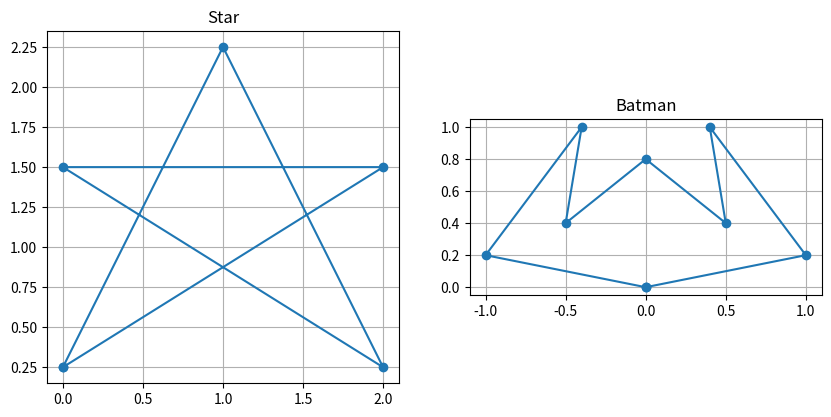
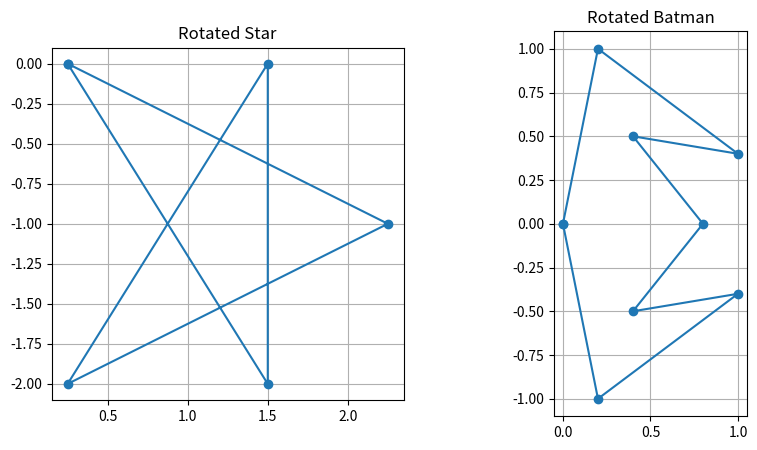
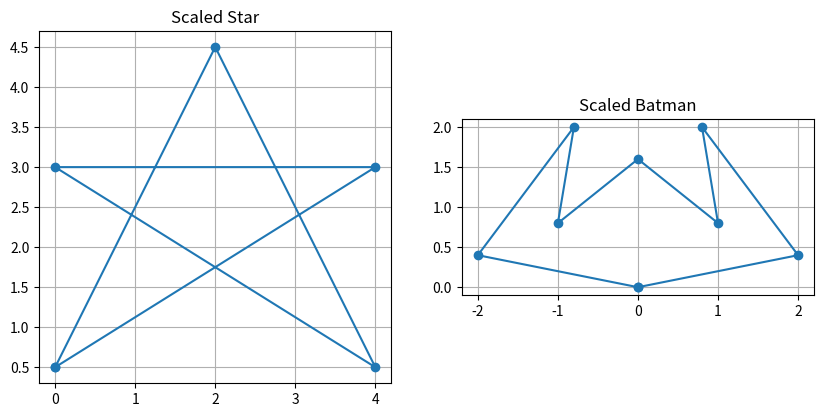
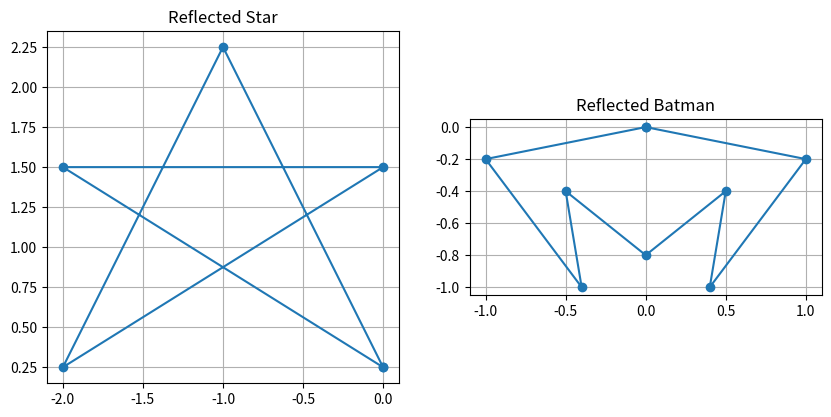
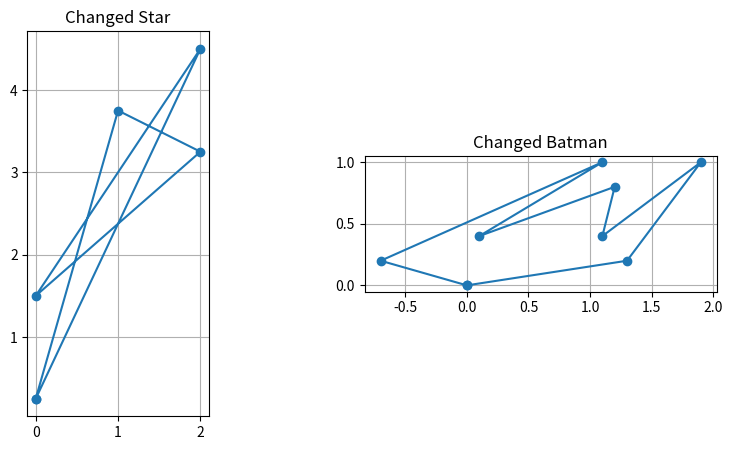
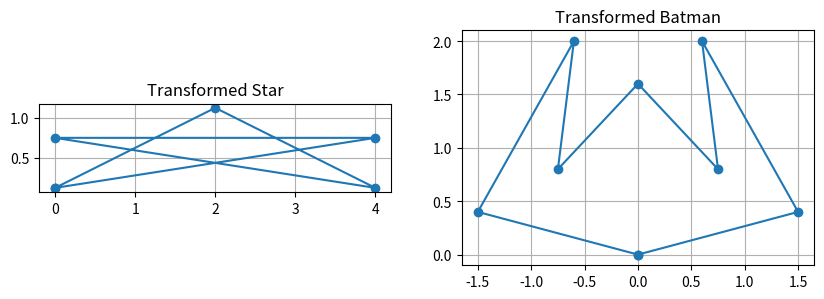

Write the Python code that produced these figures, in order.
import numpy as np
import matplotlib.pyplot as plt

star = np.array([
    [0, 0.25], [1, 2.25], [2, 0.25], [0, 1.5], [2, 1.5], [0, 0.25]
])
batman = np.array([
    [0, 0], [1, 0.2], [0.4, 1], [0.5, 0.4], [0, 0.8], [-0.5, 0.4], [-0.4, 1], [-1, 0.2], [0, 0]])
def plot_objects(objects, titles):
    fig, axes = plt.subplots(1, len(objects), figsize=(10, 5))
    if len(objects) == 1:
        axes = [axes]

    for ax, obj, title in zip(axes, objects, titles):
        ax.plot(obj[:, 0], obj[:, 1], marker='o')
        ax.set_title(title)
        ax.set_aspect('equal')
        ax.grid(True)

    plt.show()

plot_objects([star, batman], ['Star', 'Batman'])

def rotate_object(obj, angle):
    rotation_matrix = np.array([
        [np.cos(angle), -np.sin(angle)],
        [np.sin(angle), np.cos(angle)]
    ])
    rotated_obj = np.dot(obj, rotation_matrix)
    print("Rotation Matrix:")
    print(rotation_matrix)
    return rotated_obj

rotated_star = rotate_object(star, np.pi / 2)
rotated_batman = rotate_object(batman, np.pi / 2)
plot_objects([rotated_star, rotated_batman], ["Rotated Star", "Rotated Batman"])

def scale_object(obj, scale_factor):
    scaling_matrix = np.array([
        [scale_factor, 0],
        [0, scale_factor]
    ])
    scaled_obj = np.dot(obj, scaling_matrix)
    print("Scaling Matrix:")
    print(scaling_matrix)
    return scaled_obj


scaled_star = scale_object(star, 2)
scaled_batman = scale_object(batman, 2)
plot_objects([scaled_star, scaled_batman], ["Scaled Star", "Scaled Batman"])

def reflect_object(obj, axis):
    if axis == 'x':
        reflection_matrix = np.array([
            [1, 0],
            [0, -1]
        ])
    elif axis == 'y':
        reflection_matrix = np.array([
            [-1, 0],
            [0, 1]
        ])
    reflected_obj = np.dot(obj, reflection_matrix)
    print("Reflected Matrix: ")
    print(reflection_matrix)
    return reflected_obj

reflected_star = reflect_object(star, 'y')
reflected_batman = reflect_object(batman, 'x')
plot_objects([reflected_star,reflected_batman], ["Reflected Star", "Reflected Batman"])

def change_object(obj, axis, factor):
    if axis == 'x':
        changed_matrix = np.array([
            [1, factor],
            [0, 1]
        ])
    elif axis == 'y':
        changed_matrix = np.array([
            [1, 0],
            [factor, 1]
        ])
    changed_obj = np.dot(obj, changed_matrix)
    print("Changed Matrix")
    print(changed_matrix)
    return changed_obj

changed_star = change_object(star,'x', 1.5)
changed_batman = change_object(batman,'y', 1.5)
plot_objects([changed_star,changed_batman], ["Changed Star", "Changed Batman"])

def transform_object(obj, transformation_matrix):
    transformed_obj = np.dot(obj, transformation_matrix)
    print("Transformation Matrix")
    print(transformation_matrix)
    return transformed_obj

transformation_matrix1 = np.array([
    [2, 0],
    [0, 0.5]
])
transformation_matrix2 = np.array([
    [1.5, 0],
    [0, 2]
])

transformed_star = transform_object(star,transformation_matrix1)
transformed_batman = transform_object(batman,transformation_matrix2)
plot_objects([transformed_star,transformed_batman],["Transformed Star", "Transformed Batman"])